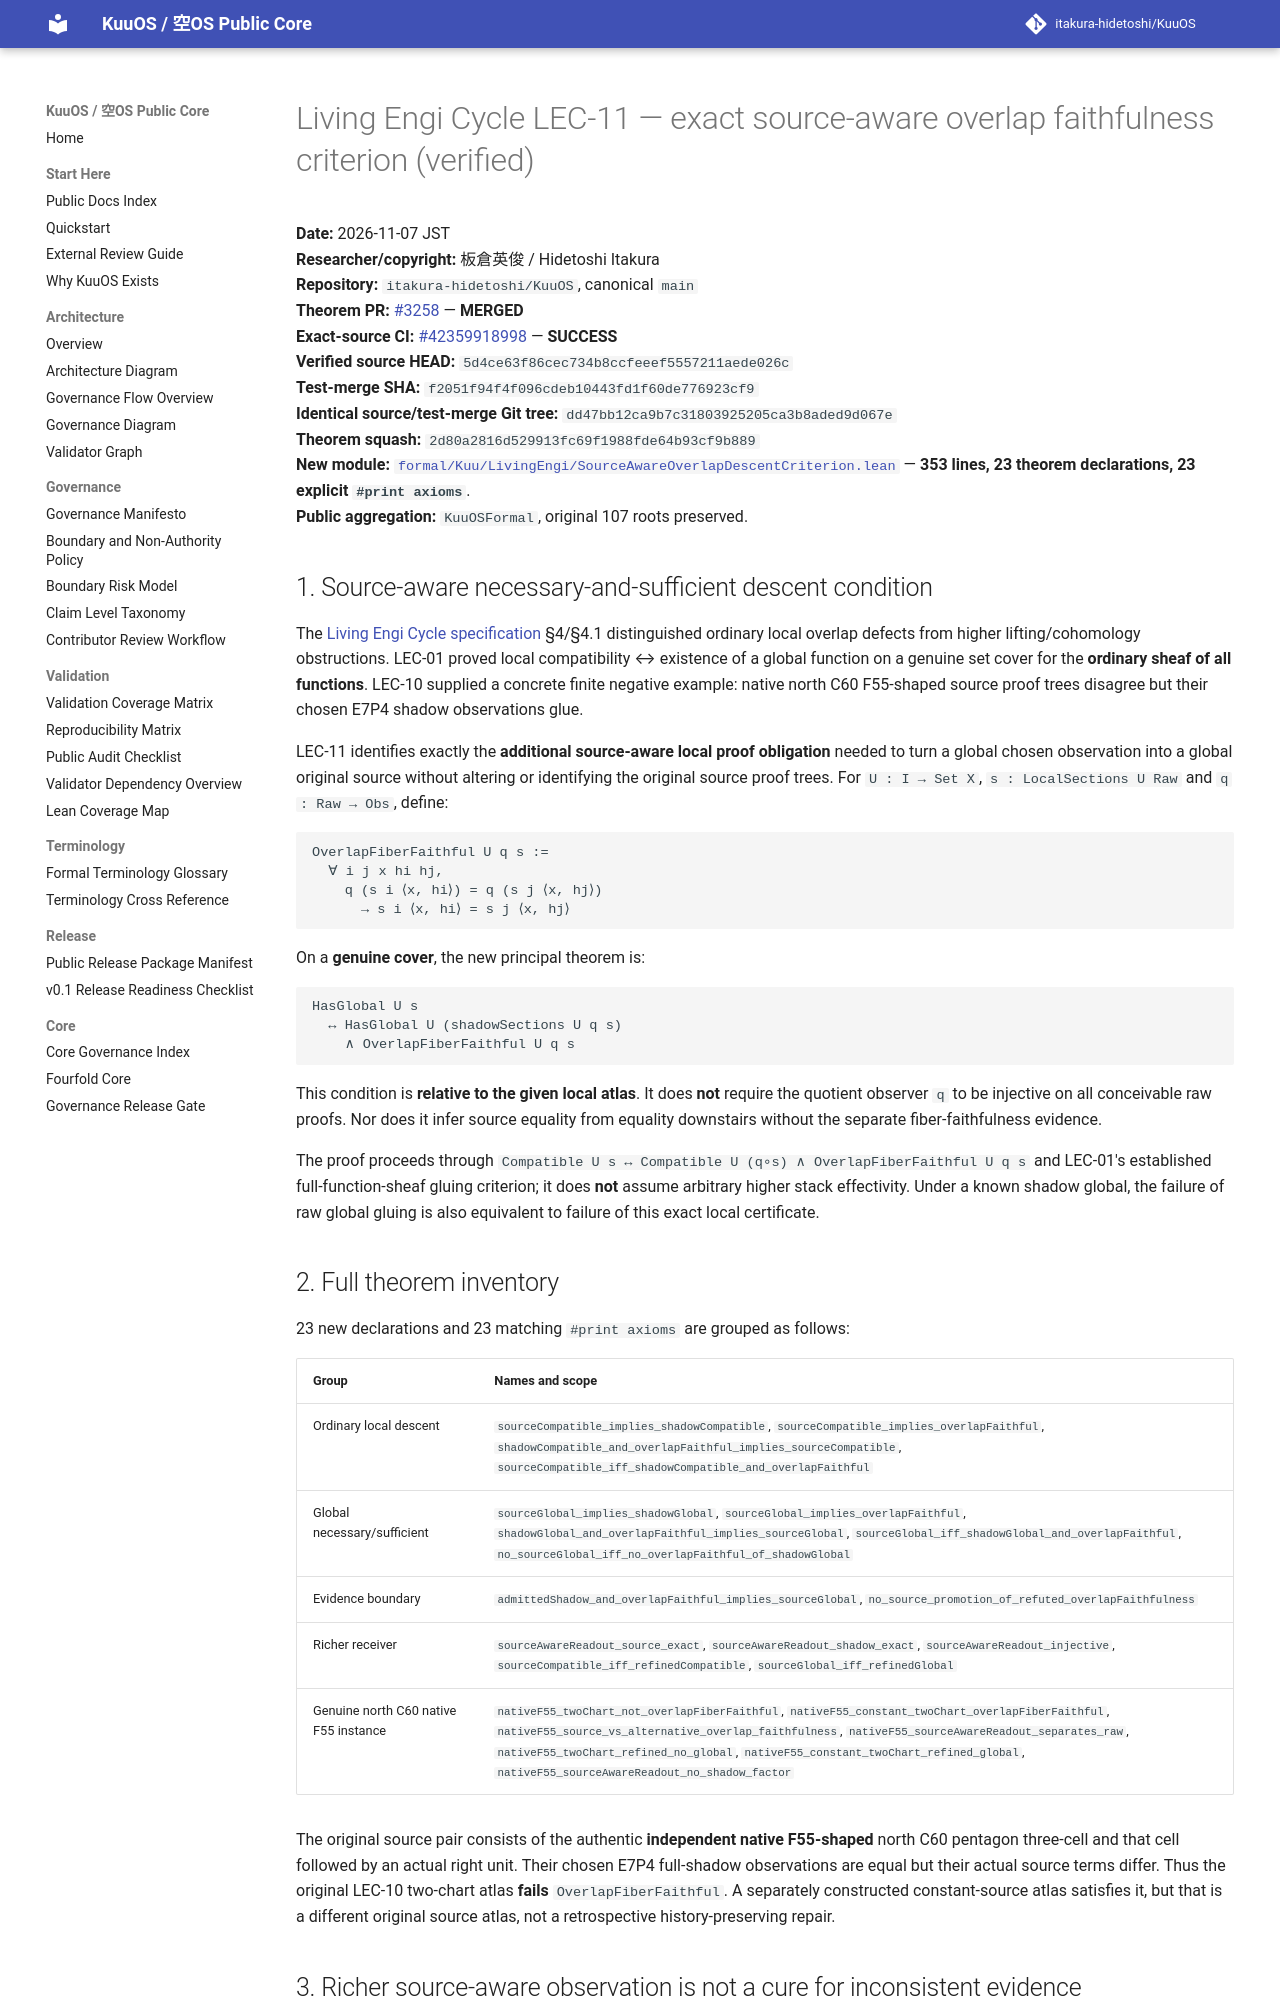

repository: itakura-hidetoshi/KuuOS · page: formal/LEC-11-source-aware-overlap-faithfulness-verified-20261107/index.html · generator: mkdocs

# Living Engi Cycle LEC-11 — exact source-aware overlap faithfulness criterion (verified)

**Date:** 2026-11-07 JST  
**Researcher/copyright:** 板倉英俊 / Hidetoshi Itakura  
**Repository:** `itakura-hidetoshi/KuuOS`, canonical `main`  
**Theorem PR:** [#3258](https://github.com/itakura-hidetoshi/KuuOS/pull/3258) — **MERGED**  
**Exact-source CI:** [#42359918998](https://github.com/itakura-hidetoshi/KuuOS/actions/runs/42359918998) — **SUCCESS**  
**Verified source HEAD:** `5d4ce63f86cec734b8ccfeeef5557211aede026c`  
**Test-merge SHA:** `f2051f94f4f096cdeb10443fd1f60de776923cf9`  
**Identical source/test-merge Git tree:** `dd47bb12ca9b7c31803925205ca3b8aded9d067e`  
**Theorem squash:** `2d80a2816d529913fc69f1988fde64b93cf9b889`  
**New module:** [`formal/Kuu/LivingEngi/SourceAwareOverlapDescentCriterion.lean`](../../formal/Kuu/LivingEngi/SourceAwareOverlapDescentCriterion.lean) — **353 lines, 23 theorem declarations, 23 explicit `#print axioms`**.  
**Public aggregation:** `KuuOSFormal`, original 107 roots preserved.

## 1. Source-aware necessary-and-sufficient descent condition

The [Living Engi Cycle specification](../LIVING_ENGI_CYCLE_VEDANA_TANHA_UPADANA_BHAVA_v0_1.md) §4/§4.1 distinguished ordinary local overlap defects from higher lifting/cohomology obstructions. LEC-01 proved local compatibility ↔ existence of a global function on a genuine set cover for the **ordinary sheaf of all functions**. LEC-10 supplied a concrete finite negative example: native north C60 F55-shaped source proof trees disagree but their chosen E7P4 shadow observations glue.

LEC-11 identifies exactly the **additional source-aware local proof obligation** needed to turn a global chosen observation into a global original source without altering or identifying the original source proof trees. For `U : I → Set X`, `s : LocalSections U Raw` and `q : Raw → Obs`, define:

```text
OverlapFiberFaithful U q s :=
  ∀ i j x hi hj,
    q (s i ⟨x, hi⟩) = q (s j ⟨x, hj⟩)
      → s i ⟨x, hi⟩ = s j ⟨x, hj⟩
```

On a **genuine cover**, the new principal theorem is:

```text
HasGlobal U s
  ↔ HasGlobal U (shadowSections U q s)
    ∧ OverlapFiberFaithful U q s
```

This condition is **relative to the given local atlas**. It does **not** require the quotient observer `q` to be injective on all conceivable raw proofs. Nor does it infer source equality from equality downstairs without the separate fiber-faithfulness evidence.

The proof proceeds through `Compatible U s ↔ Compatible U (q∘s) ∧ OverlapFiberFaithful U q s` and LEC-01's established full-function-sheaf gluing criterion; it does **not** assume arbitrary higher stack effectivity. Under a known shadow global, the failure of raw global gluing is also equivalent to failure of this exact local certificate.
